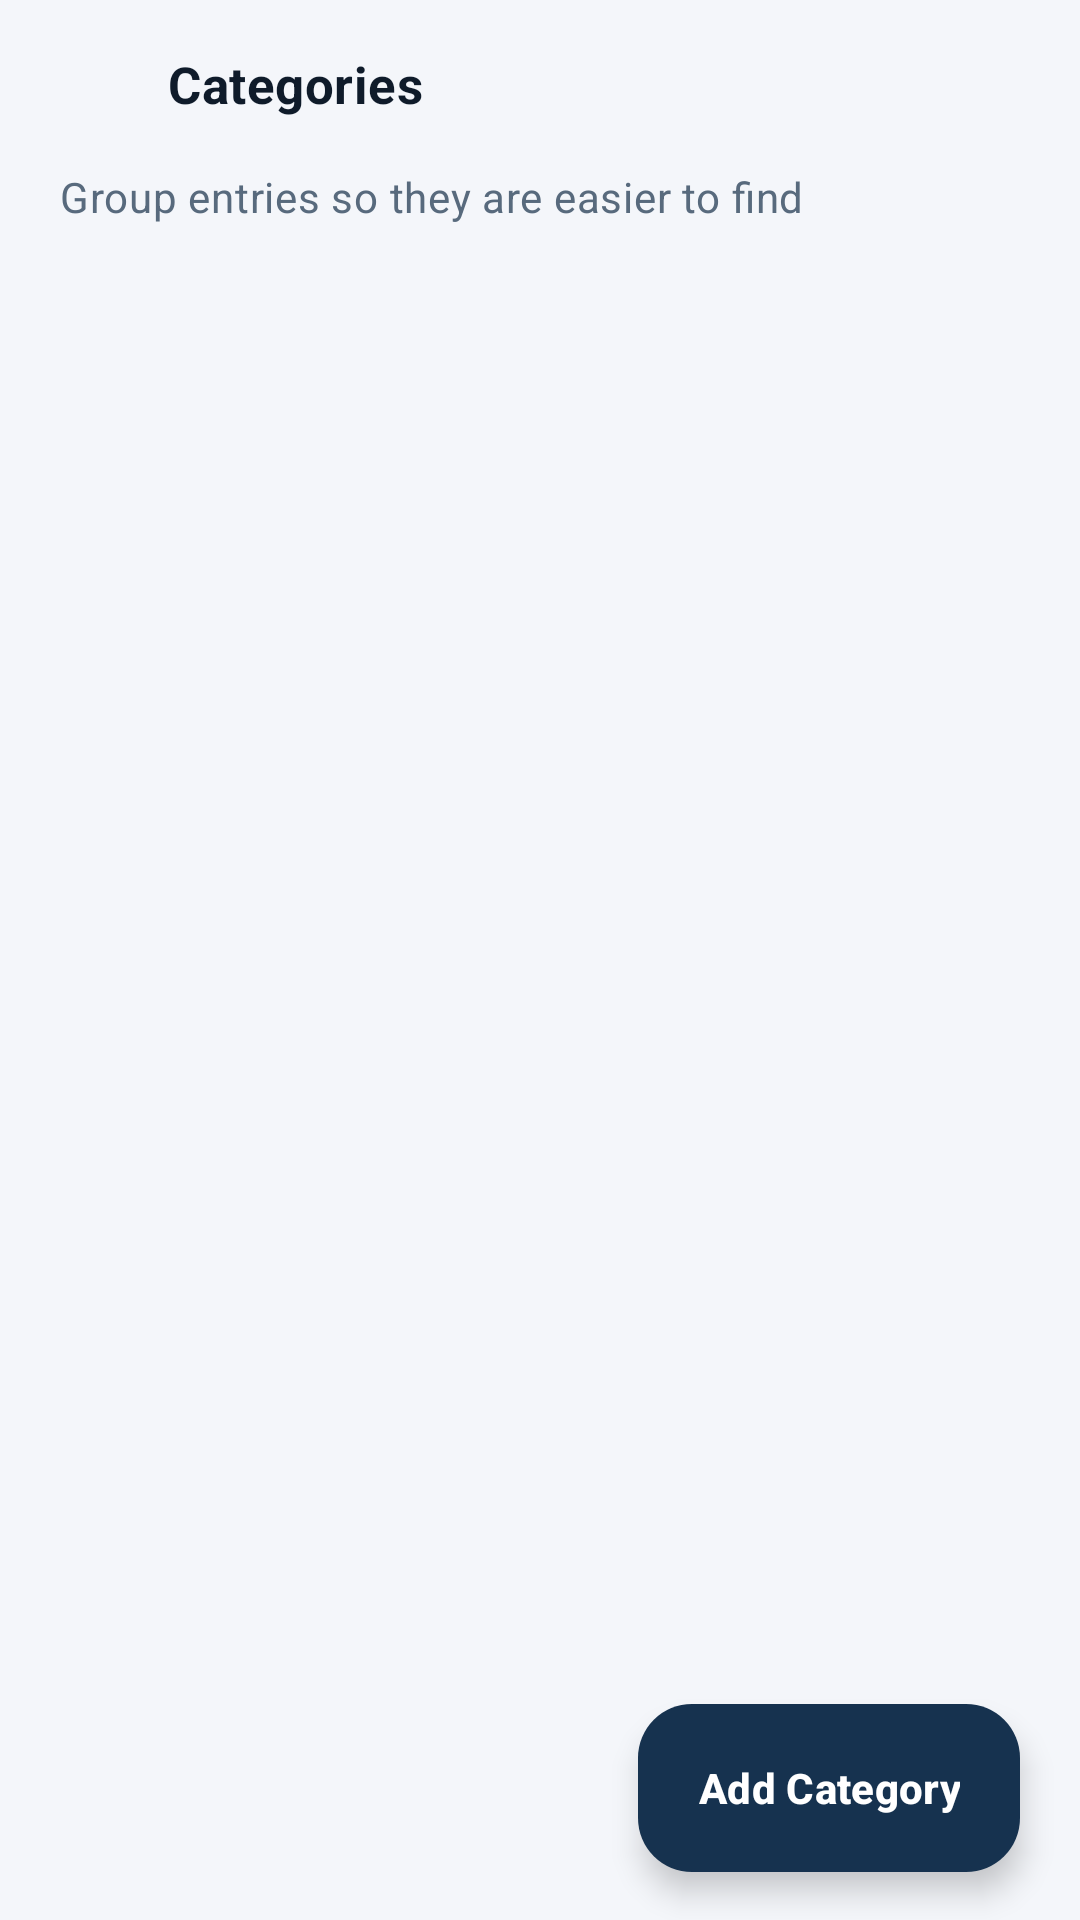

Reconstruct the res/layout file that produces this screen, plus the resources it refers to.
<!-- AndroidManifest.xml: application theme Theme.PasswordDisk -->
<!-- res/layout/fragment_categories.xml -->
<?xml version="1.0" encoding="utf-8"?>
<androidx.coordinatorlayout.widget.CoordinatorLayout xmlns:android="http://schemas.android.com/apk/res/android"
    xmlns:app="http://schemas.android.com/apk/res-auto"
    android:layout_width="match_parent"
    android:layout_height="match_parent"
    android:background="?android:attr/colorBackground">

    <LinearLayout
        android:layout_width="match_parent"
        android:layout_height="match_parent"
        android:orientation="vertical">

        <LinearLayout
            android:layout_width="match_parent"
            android:layout_height="@dimen/top_bar_height"
            android:gravity="center_vertical"
            android:orientation="horizontal"
            android:paddingStart="8dp"
            android:paddingEnd="8dp">

            <ImageButton
                android:id="@+id/backButton"
                android:layout_width="48dp"
                android:layout_height="48dp"
                android:background="?attr/selectableItemBackgroundBorderless"
                android:contentDescription="@string/back"
                android:src="@drawable/ic_arrow_back"
                app:tint="?attr/colorOnSurface" />

            <TextView
                android:layout_width="0dp"
                android:layout_height="wrap_content"
                android:layout_weight="1"
                android:text="@string/categories"
                android:textAppearance="@style/TextAppearance.PasswordDisk.Title"
                android:textColor="?attr/colorOnSurface"
                android:textSize="17sp" />

        </LinearLayout>

        <TextView
            android:layout_width="match_parent"
            android:layout_height="wrap_content"
            android:paddingStart="@dimen/screen_padding"
            android:paddingEnd="@dimen/screen_padding"
            android:paddingBottom="@dimen/space_xs"
            android:text="@string/categories_subtitle"
            android:textAppearance="@style/TextAppearance.PasswordDisk.Body"
            android:textColor="?attr/colorOnSurfaceVariant" />

        <FrameLayout
            android:layout_width="match_parent"
            android:layout_height="0dp"
            android:layout_weight="1">

            <androidx.recyclerview.widget.RecyclerView
                android:id="@+id/recyclerView"
                android:layout_width="match_parent"
                android:layout_height="match_parent"
                android:clipToPadding="false"
                android:paddingStart="@dimen/screen_padding"
                android:paddingTop="@dimen/space_md"
                android:paddingEnd="@dimen/screen_padding"
                android:paddingBottom="96dp"
                android:scrollbars="none" />

            <LinearLayout
                android:id="@+id/emptyView"
                android:layout_width="match_parent"
                android:layout_height="wrap_content"
                android:layout_gravity="center"
                android:gravity="center_horizontal"
                android:orientation="vertical"
                android:paddingStart="@dimen/space_2xl"
                android:paddingEnd="@dimen/space_2xl"
                android:visibility="gone">

                <FrameLayout
                    android:layout_width="84dp"
                    android:layout_height="84dp"
                    android:background="@drawable/bg_circle_soft">

                    <ImageView
                        android:layout_width="34dp"
                        android:layout_height="34dp"
                        android:layout_gravity="center"
                        android:contentDescription="@null"
                        android:src="@drawable/ic_cat_folder"
                        app:tint="?attr/colorPrimary" />
                </FrameLayout>

                <TextView
                    android:layout_width="wrap_content"
                    android:layout_height="wrap_content"
                    android:layout_marginTop="@dimen/space_lg"
                    android:gravity="center"
                    android:text="@string/no_categories_hint"
                    android:textAppearance="@style/TextAppearance.PasswordDisk.Body"
                    android:textColor="?attr/colorOnSurfaceVariant" />

            </LinearLayout>

        </FrameLayout>

    </LinearLayout>

    <com.google.android.material.floatingactionbutton.ExtendedFloatingActionButton
        android:id="@+id/fabAdd"
        style="@style/Widget.PasswordDisk.ExtendedFab"
        android:layout_width="wrap_content"
        android:layout_height="wrap_content"
        android:layout_gravity="bottom|end"
        android:layout_marginEnd="@dimen/screen_padding"
        android:layout_marginBottom="@dimen/space_lg"
        android:contentDescription="@string/add_category"
        android:text="@string/add_category"
        app:icon="@drawable/ic_add" />

</androidx.coordinatorlayout.widget.CoordinatorLayout>
<!-- resources referenced by this layout -->
<resources>
  <dimen name="screen_padding">20dp</dimen>
  <dimen name="space_2xl">24dp</dimen>
  <dimen name="space_lg">16dp</dimen>
  <dimen name="space_md">12dp</dimen>
  <dimen name="space_xs">4dp</dimen>
  <dimen name="top_bar_height">56dp</dimen>
  <!-- drawable bg_circle_soft (drawable) -->
  <?xml version="1.0" encoding="utf-8"?>
  <shape xmlns:android="http://schemas.android.com/apk/res/android" android:shape="oval">
      <solid android:color="@color/color_surface_variant" />
  </shape>
  <string name="add_category">Add Category</string>
  <string name="back">Back</string>
  <string name="categories">Categories</string>
  <string name="categories_subtitle">Group entries so they are easier to find</string>
  <string name="no_categories_hint">No custom categories yet.\nTap the button below to add one.</string>
  <style name="TextAppearance.PasswordDisk.Body" parent="TextAppearance.Material3.BodyMedium">
          <item name="android:textSize">14sp</item>
          <item name="android:fontFamily">sans-serif</item>
      </style>
  <color name="color_surface_variant">#EBF0F7</color>
  <style name="ShapeAppearance.PasswordDisk.Fab" parent="">
          <item name="cornerFamily">rounded</item>
          <item name="cornerSize">@dimen/radius_md</item>
      </style>
  <dimen name="radius_md">18dp</dimen>
  <color name="color_primary">#16324F</color>
  <color name="color_on_primary">#FFFFFF</color>
  <color name="color_primary_container">#D9E5F3</color>
  <color name="color_on_primary_container">#071B2E</color>
  <color name="color_secondary">#0E9F6E</color>
  <color name="color_on_secondary">#FFFFFF</color>
  <color name="color_secondary_container">#C6F1E1</color>
  <color name="color_on_secondary_container">#00382A</color>
  <color name="color_tertiary">#5B4BC4</color>
  <color name="color_on_tertiary">#FFFFFF</color>
  <color name="color_tertiary_container">#E6E1FF</color>
  <color name="color_on_tertiary_container">#1C1550</color>
  <color name="color_error">#BA1A1A</color>
  <color name="color_on_error">#FFFFFF</color>
  <color name="color_error_container">#FFDAD6</color>
  <color name="color_on_error_container">#410002</color>
  <color name="background">#F4F6FA</color>
  <color name="color_on_background">#0F1B2A</color>
  <color name="color_surface">#FFFFFF</color>
  <color name="color_on_surface">#0F1B2A</color>
  <color name="color_on_surface_variant">#586A7D</color>
  <color name="color_outline">#C9D4E2</color>
  <style name="ThemeOverlay.PasswordDisk.BottomSheet" parent="ThemeOverlay.Material3.BottomSheetDialog">
          <item name="bottomSheetStyle">@style/Widget.PasswordDisk.BottomSheet</item>
      </style>
  <style name="TextAppearance.PasswordDisk.NavLabel.Active" parent="TextAppearance.PasswordDisk.NavLabel">
          <item name="android:textStyle">bold</item>
      </style>
  <style name="TextAppearance.PasswordDisk.NavLabel" parent="TextAppearance.Material3.LabelMedium">
          <item name="android:textSize">11sp</item>
          <item name="android:fontFamily">sans-serif-medium</item>
      </style>
  <dimen name="radius_lg">22dp</dimen>
  <color name="color_outline_variant">#E3EAF3</color>
  <style name="ShapeAppearance.PasswordDisk.Dialog" parent="">
          <item name="cornerFamily">rounded</item>
          <item name="cornerSize">@dimen/radius_xl</item>
      </style>
  <style name="Widget.PasswordDisk.BottomSheet" parent="Widget.Material3.BottomSheet.Modal">
          <item name="shapeAppearanceOverlay">@style/ShapeAppearance.PasswordDisk.Sheet</item>
          <item name="backgroundTint">?attr/colorSurface</item>
      </style>
  <dimen name="button_height">52dp</dimen>
  <dimen name="radius_sm">14dp</dimen>
  <style name="ShapeAppearance.PasswordDisk.Pill" parent="">
          <item name="cornerFamily">rounded</item>
          <item name="cornerSize">50%</item>
      </style>
  <dimen name="radius_xl">28dp</dimen>
</resources>
